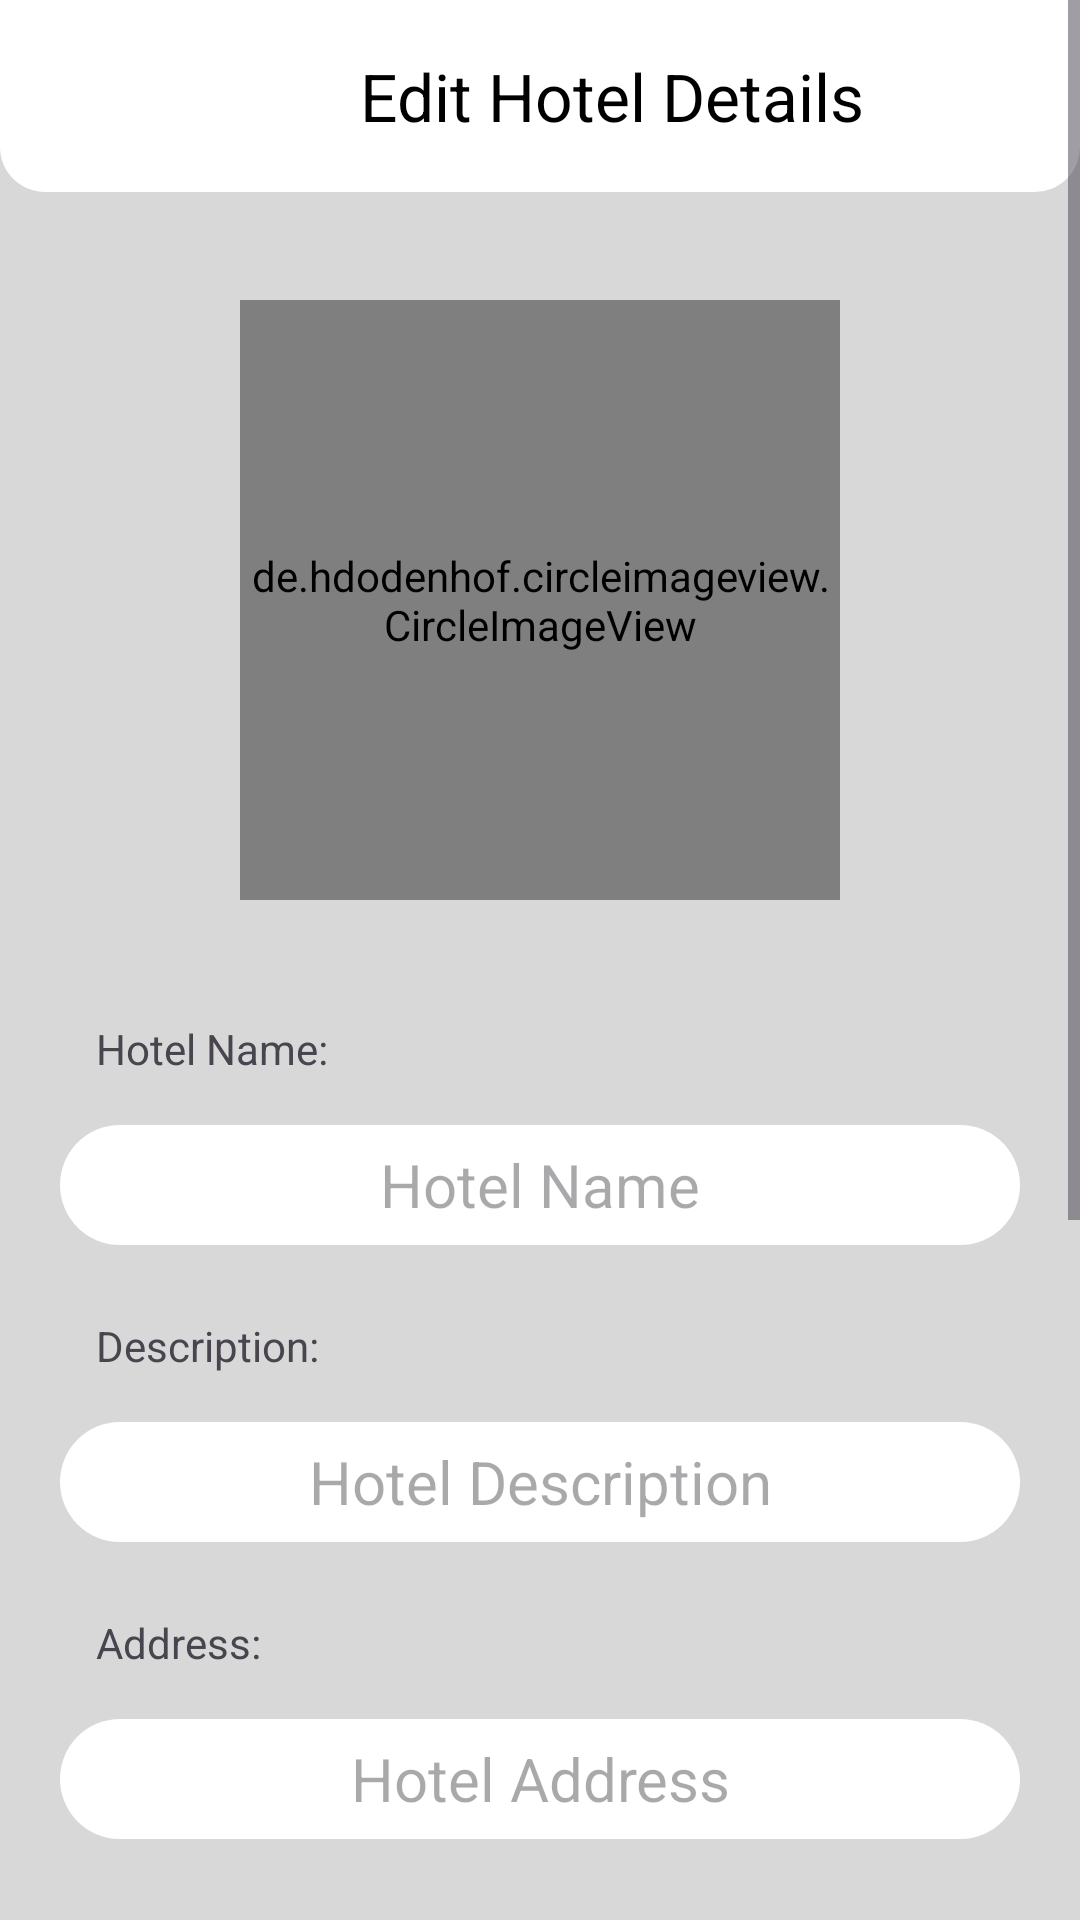

Layout XML and referenced resources for this Android screen:
<!-- AndroidManifest.xml: application theme Theme.Hotelook -->
<!-- res/layout/activity_edit_hotel.xml -->
<?xml version="1.0" encoding="utf-8"?>
<androidx.constraintlayout.widget.ConstraintLayout xmlns:android="http://schemas.android.com/apk/res/android"
    xmlns:app="http://schemas.android.com/apk/res-auto"
    xmlns:tools="http://schemas.android.com/tools"
    android:id="@+id/main"
    android:layout_width="match_parent"
    android:layout_height="match_parent"
    tools:context=".dialog.EditHotelActivity">

    <ScrollView
        android:layout_width="match_parent"
        android:layout_height="match_parent"
        app:layout_constraintBottom_toBottomOf="parent"
        app:layout_constraintEnd_toEndOf="parent"
        app:layout_constraintStart_toStartOf="parent"
        app:layout_constraintTop_toTopOf="parent" >

        <androidx.constraintlayout.widget.ConstraintLayout
            android:layout_width="match_parent"
            android:layout_height="wrap_content"
            android:background="@color/light_grey">

            <androidx.appcompat.widget.Toolbar
                android:id="@+id/toolbar_edit_hotel"
                android:layout_width="match_parent"
                android:layout_height="wrap_content"
                android:background="@drawable/toolbar_background"
                android:backgroundTint="@color/white"
                android:elevation="20dp"
                android:minHeight="?attr/actionBarSize"
                android:theme="?attr/actionBarTheme"
                app:layout_constraintEnd_toEndOf="parent"
                app:layout_constraintHorizontal_bias="0.0"
                app:layout_constraintStart_toStartOf="parent"
                app:layout_constraintTop_toTopOf="parent"
                app:title="Edit Hotel Details"
                app:titleMarginStart="120dp"
                app:titleTextColor="@color/black" />

            <de.hdodenhof.circleimageview.CircleImageView
                android:id="@+id/edit_hotel_image"
                android:layout_width="200dp"
                android:layout_height="200dp"
                android:layout_marginTop="100dp"
                android:src="@drawable/ic_launcher_background"
                app:civ_border_color="@color/black"
                app:civ_border_width="1dp"
                app:layout_constraintEnd_toEndOf="parent"
                app:layout_constraintStart_toStartOf="parent"
                app:layout_constraintTop_toTopOf="parent" />

            <EditText
                android:id="@+id/edit_hotel_name"
                android:layout_width="320dp"
                android:layout_height="40dp"
                android:layout_marginTop="16dp"
                android:background="@drawable/curved_edge_background"
                android:backgroundTint="@color/white"
                android:hint="@string/hotel_name_"
                android:inputType="text"
                android:textAlignment="center"
                android:textColor="@color/black"
                android:textSize="20sp"
                app:layout_constraintEnd_toEndOf="parent"
                app:layout_constraintStart_toStartOf="parent"
                app:layout_constraintTop_toBottomOf="@+id/textView4" />

            <TextView
                android:id="@+id/textView4"
                android:layout_width="wrap_content"
                android:layout_height="wrap_content"
                android:layout_marginStart="32dp"
                android:layout_marginTop="40dp"
                android:text="@string/hotel_name"
                app:layout_constraintStart_toStartOf="parent"
                app:layout_constraintTop_toBottomOf="@+id/edit_hotel_image" />

            <EditText
                android:id="@+id/edit_hotel_description"
                android:layout_width="320dp"
                android:layout_height="wrap_content"
                android:minHeight="40dp"
                android:maxHeight="80dp"
                android:layout_marginTop="16dp"
                android:inputType="textMultiLine"
                android:hint="@string/hotel_description"
                android:maxLines="5"
                android:background="@drawable/curved_edge_background"
                android:backgroundTint="@color/white"
                android:textAlignment="center"
                android:textColor="@color/black"
                android:textSize="20sp"
                app:layout_constraintEnd_toEndOf="parent"
                app:layout_constraintStart_toStartOf="parent"
                app:layout_constraintTop_toBottomOf="@+id/textView6" />

            <TextView
                android:id="@+id/textView6"
                android:layout_width="wrap_content"
                android:layout_height="wrap_content"
                android:layout_marginStart="32dp"
                android:layout_marginTop="24dp"
                android:text="Description:"
                app:layout_constraintStart_toStartOf="parent"
                app:layout_constraintTop_toBottomOf="@+id/edit_hotel_name" />


            <TextView
                android:id="@+id/textView8"
                android:layout_width="wrap_content"
                android:layout_height="wrap_content"
                android:layout_marginStart="32dp"
                android:layout_marginTop="24dp"
                android:text="Price:"
                app:layout_constraintStart_toStartOf="parent"
                app:layout_constraintTop_toBottomOf="@+id/edit_hotel_address" />

            <EditText
                android:id="@+id/edit_hotel_price"
                android:layout_width="320dp"
                android:layout_height="wrap_content"
                android:layout_marginTop="16dp"
                android:background="@drawable/curved_edge_background"
                android:backgroundTint="@color/white"
                android:drawableStart="@drawable/baseline_currency_rupee_24"
                android:drawablePadding="5dp"
                android:hint="Hotel Price"
                android:inputType="numberDecimal"
                android:maxLines="1"
                android:minHeight="40dp"
                android:paddingStart="20dp"
                android:paddingEnd="40dp"
                android:textAlignment="center"
                android:textColor="@color/black"
                android:textSize="20sp"
                app:layout_constraintEnd_toEndOf="parent"
                app:layout_constraintStart_toStartOf="parent"
                app:layout_constraintTop_toBottomOf="@+id/textView8" />

            <TextView
                android:id="@+id/textView9"
                android:layout_width="wrap_content"
                android:layout_height="wrap_content"
                android:layout_marginStart="32dp"
                android:layout_marginTop="24dp"
                android:text="Address:"
                app:layout_constraintStart_toStartOf="parent"
                app:layout_constraintTop_toBottomOf="@+id/edit_hotel_description" />

            <EditText
                android:id="@+id/edit_hotel_address"
                android:layout_width="320dp"
                android:layout_height="wrap_content"
                android:layout_marginTop="16dp"
                android:background="@drawable/curved_edge_background"
                android:backgroundTint="@color/white"
                android:hint="Hotel Address"
                android:inputType="textMultiLine"
                android:maxHeight="80dp"
                android:maxLines="5"
                android:minHeight="40dp"
                android:textAlignment="center"
                android:textColor="@color/black"
                android:textSize="20sp"
                app:layout_constraintEnd_toEndOf="parent"
                app:layout_constraintStart_toStartOf="parent"
                app:layout_constraintTop_toBottomOf="@+id/textView9" />

            <androidx.appcompat.widget.AppCompatButton
                android:id="@+id/update_hotel"
                android:layout_width="280dp"
                android:layout_height="50dp"
                android:layout_marginTop="45dp"
                android:layout_marginBottom="200dp"
                android:background="@drawable/curved_edge_background"
                android:backgroundTint="@color/black"
                android:text="update"
                android:textColor="@color/white"
                android:textSize="20sp"
                android:visibility="visible"
                app:layout_constraintBottom_toBottomOf="parent"
                app:layout_constraintEnd_toEndOf="@+id/edit_hotel_price"
                app:layout_constraintStart_toStartOf="@+id/edit_hotel_price"
                app:layout_constraintTop_toBottomOf="@+id/edit_hotel_price" />

            <ImageButton
                android:id="@+id/edit_back_btn"
                android:layout_width="wrap_content"
                android:layout_height="wrap_content"
                android:layout_marginStart="16dp"
                android:layout_marginTop="10dp"
                android:backgroundTint="@color/transparent"
                android:elevation="20dp"
                android:src="@drawable/baseline_arrow_back_24"
                app:layout_constraintStart_toStartOf="parent"
                app:layout_constraintTop_toTopOf="parent" />


        </androidx.constraintlayout.widget.ConstraintLayout>

    </ScrollView>

</androidx.constraintlayout.widget.ConstraintLayout>
<!-- resources referenced by this layout -->
<resources>
  <color name="black">#FF000000</color>
  <color name="light_grey">#D8D8D8</color>
  <color name="transparent">#00FFFFFF</color>
  <color name="white">#FFFFFFFF</color>
  <!-- drawable curved_edge_background (drawable) -->
  <?xml version="1.0" encoding="utf-8"?>
  <shape android:shape="rectangle"
      xmlns:android="http://schemas.android.com/apk/res/android">
  
      <corners android:radius="20dp"/>
  
  </shape>
  <!-- drawable toolbar_background (drawable) -->
  <?xml version="1.0" encoding="utf-8"?>
  <shape android:shape="rectangle"
      xmlns:android="http://schemas.android.com/apk/res/android">
      <corners android:bottomLeftRadius="15dp"
          android:bottomRightRadius="15dp"/>
  </shape>
  <string name="hotel_description">Hotel Description</string>
  <string name="hotel_name">Hotel Name:</string>
  <string name="hotel_name_">Hotel Name</string>
  <style name="Theme.Hotelook" parent="Base.Theme.Hotelook" />
  <style name="Base.Theme.Hotelook" parent="Theme.Material3.DayNight.NoActionBar">
          
          
      </style>
</resources>
